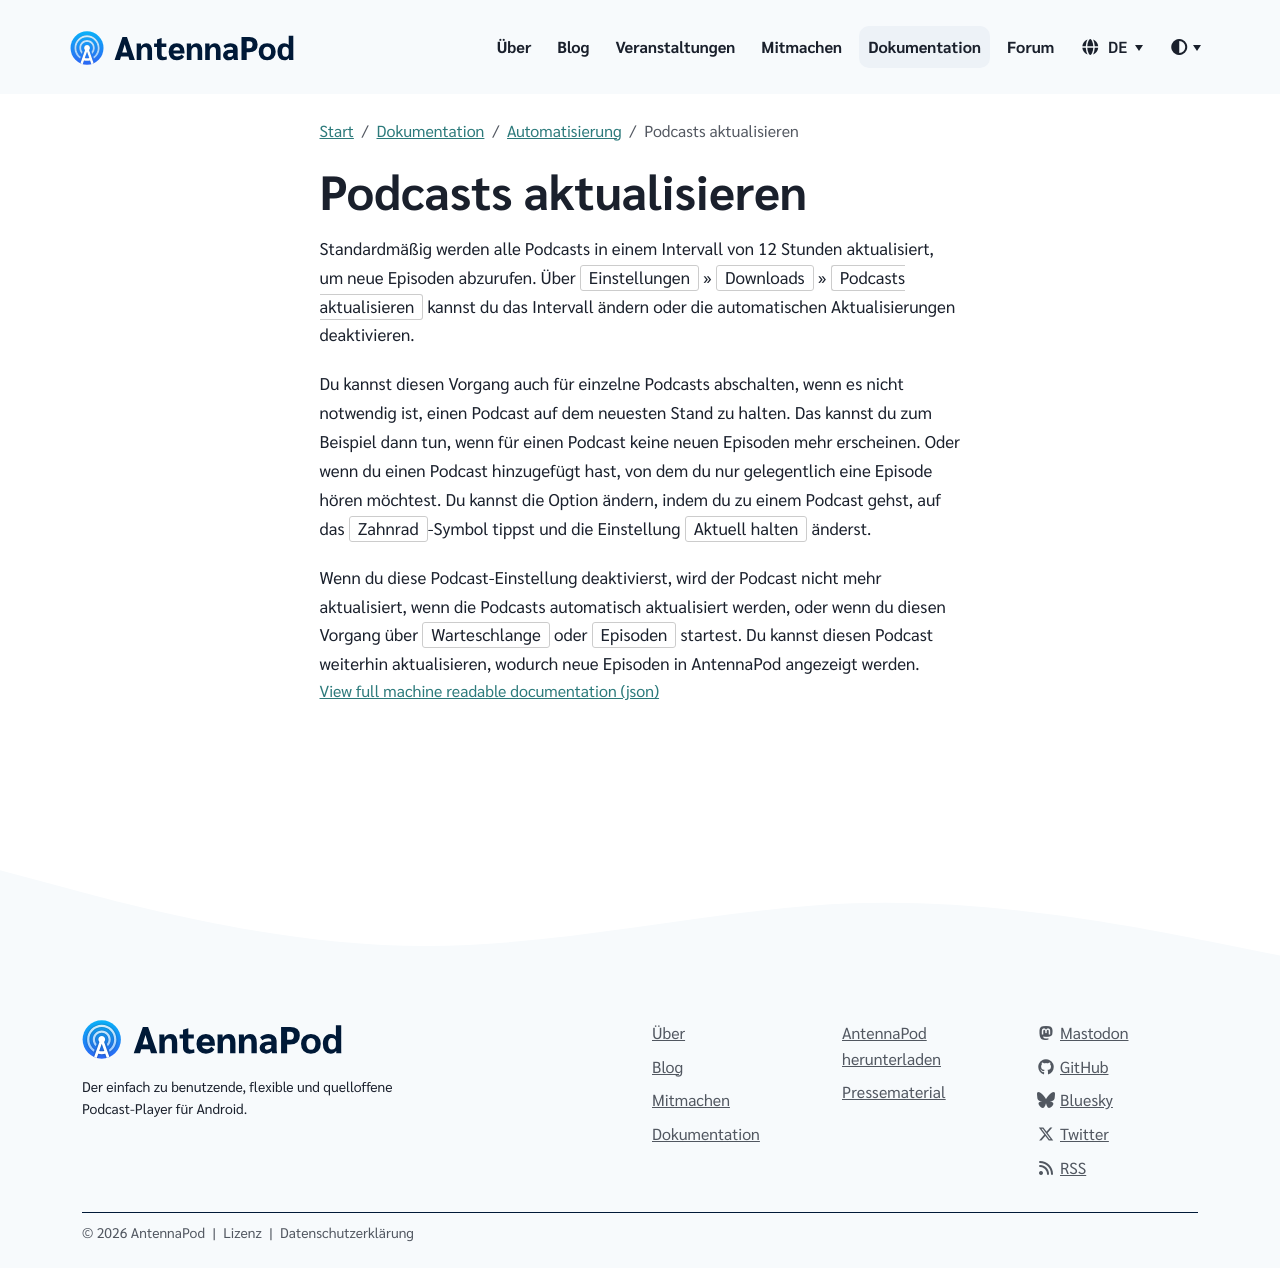

repository: AntennaPod/antennapod.github.io · page: de/documentation/automation/refreshing-podcasts.html · generator: jekyll

Standardmäßig werden alle Podcasts in einem Intervall von 12 Stunden aktualisiert, um neue Episoden abzurufen. Über `Einstellungen` » `Downloads` » `Podcasts aktualisieren` kannst du das Intervall ändern oder die automatischen Aktualisierungen deaktivieren.

Du kannst diesen Vorgang auch für einzelne Podcasts abschalten, wenn es nicht notwendig ist, einen Podcast auf dem neuesten Stand zu halten. Das kannst du zum Beispiel dann tun, wenn für einen Podcast keine neuen Episoden mehr erscheinen. Oder wenn du einen Podcast hinzugefügt hast, von dem du nur gelegentlich eine Episode hören möchtest. Du kannst die Option ändern, indem du zu einem Podcast gehst, auf das `Zahnrad`-Symbol tippst und die Einstellung `Aktuell halten` änderst.

Wenn du diese Podcast-Einstellung deaktivierst, wird der Podcast nicht mehr aktualisiert, wenn die Podcasts automatisch aktualisiert werden, oder wenn du diesen Vorgang über `Warteschlange` oder `Episoden` startest. Du kannst diesen Podcast weiterhin aktualisieren, wodurch neue Episoden in AntennaPod angezeigt werden.
